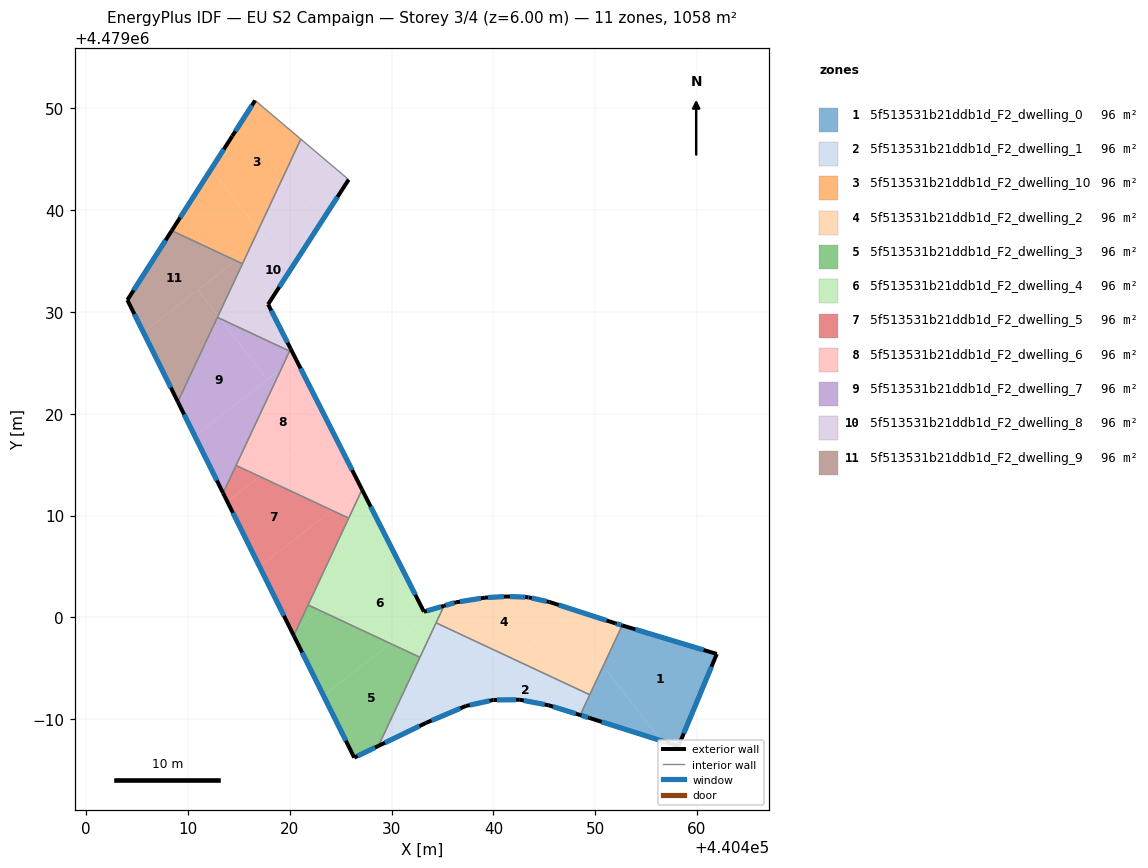
=== STOREY PLAN SPEC (per zone: floor XY polygon, exterior-wall plan segments, windows/doors) ===
zone 1: 5f513531b21ddb1d_F2_dwelling_0  (96.2 m²)
  floor: (440461.94, 4478996.41) (440458.17, 4478987.34) (440456.49, 4478987.88) (440450.79, 4478995.23) (440452.65, 4478999.21)
  floor: (440450.79, 4478995.23) (440456.49, 4478987.88) (440449.42, 4478990.12) (440448.53, 4478990.40)
  exterior wall: (440448.53, 4478990.40) – (440449.42, 4478990.12)  [0.9 m]
    window: (440448.65, 4478990.36) – (440449.30, 4478990.16)  [1.5 m²]
  exterior wall: (440461.94, 4478996.41) – (440452.65, 4478999.21)  [9.7 m]
    window: (440460.65, 4478996.80) – (440453.94, 4478998.82)  [15.2 m²]
  exterior wall: (440458.17, 4478987.34) – (440461.94, 4478996.41)  [9.8 m]
    window: (440458.70, 4478988.60) – (440461.42, 4478995.15)  [15.4 m²]
  exterior wall: (440449.42, 4478990.12) – (440458.17, 4478987.34)  [9.2 m]
    window: (440450.63, 4478989.74) – (440456.96, 4478987.73)  [14.4 m²]
  interior walls: 2
zone 2: 5f513531b21ddb1d_F2_dwelling_1  (96.2 m²)
  floor: (440449.46, 4478992.40) (440448.53, 4478990.40) (440445.43, 4478991.36) (440442.59, 4478991.91) (440439.99, 4478991.88) (440437.29, 4478991.29) (440434.49, 4478990.11) (440441.96, 4478995.91)
  floor: (440441.96, 4478995.91) (440436.83, 4478991.92) (440433.09, 4478996.74) (440434.36, 4478999.46)
  floor: (440433.09, 4478996.74) (440436.83, 4478991.92) (440434.49, 4478990.11) (440433.36, 4478989.63) (440428.70, 4478987.37)
  exterior wall: (440442.59, 4478991.91) – (440445.43, 4478991.36)  [2.9 m]
    window: (440442.98, 4478991.83) – (440445.03, 4478991.44)  [4.5 m²]
  exterior wall: (440439.99, 4478991.88) – (440442.59, 4478991.91)  [2.6 m]
    window: (440440.35, 4478991.89) – (440442.23, 4478991.90)  [4.1 m²]
  exterior wall: (440437.29, 4478991.29) – (440439.99, 4478991.88)  [2.8 m]
    window: (440437.67, 4478991.38) – (440439.61, 4478991.80)  [4.3 m²]
  exterior wall: (440433.36, 4478989.63) – (440437.29, 4478991.29)  [4.3 m]
    window: (440433.91, 4478989.86) – (440436.75, 4478991.06)  [6.7 m²]
  exterior wall: (440428.70, 4478987.37) – (440433.36, 4478989.63)  [5.2 m]
    window: (440429.35, 4478987.69) – (440432.72, 4478989.31)  [8.1 m²]
  exterior wall: (440445.43, 4478991.36) – (440448.53, 4478990.40)  [3.2 m]
    window: (440445.86, 4478991.23) – (440448.10, 4478990.53)  [5.1 m²]
  interior walls: 4
zone 3: 5f513531b21ddb1d_F2_dwelling_10  (96.2 m²)
  floor: (440421.08, 4479046.98) (440416.91, 4479038.09) (440412.28, 4479044.06) (440414.34, 4479047.28) (440416.59, 4479050.78)
  floor: (440412.28, 4479044.06) (440416.91, 4479038.09) (440415.95, 4479036.03) (440414.69, 4479035.05) (440408.40, 4479037.99)
  floor: (440415.95, 4479036.03) (440415.34, 4479034.74) (440414.69, 4479035.05)
  exterior wall: (440414.34, 4479047.28) – (440408.40, 4479037.99)  [11.0 m]
    window: (440413.51, 4479045.99) – (440409.22, 4479039.28)  [17.3 m²]
  exterior wall: (440416.59, 4479050.78) – (440414.34, 4479047.28)  [4.2 m]
    window: (440416.28, 4479050.30) – (440414.65, 4479047.77)  [6.5 m²]
  interior walls: 3
zone 4: 5f513531b21ddb1d_F2_dwelling_2  (96.2 m²)
  floor: (440448.10, 4479000.67) (440441.96, 4478995.91) (440434.36, 4478999.46) (440435.14, 4479001.13) (440436.33, 4479001.48) (440439.16, 4479001.94) (440441.33, 4479002.05) (440443.36, 4479001.98) (440443.39, 4479001.98) (440443.48, 4479001.96) (440445.52, 4479001.51)
  floor: (440447.14, 4478999.92) (440450.79, 4478995.23) (440449.46, 4478992.40) (440441.96, 4478995.91)
  floor: (440452.01, 4478999.40) (440452.65, 4478999.21) (440450.79, 4478995.23) (440447.14, 4478999.92) (440448.10, 4479000.67)
  exterior wall: (440436.33, 4479001.48) – (440435.15, 4479001.13)  [1.2 m]
    window: (440436.17, 4479001.43) – (440435.31, 4479001.18)  [1.9 m²]
  exterior wall: (440439.16, 4479001.94) – (440436.33, 4479001.48)  [2.9 m]
    window: (440438.77, 4479001.87) – (440436.73, 4479001.55)  [4.5 m²]
  exterior wall: (440441.33, 4479002.05) – (440439.16, 4479001.94)  [2.2 m]
    window: (440441.03, 4479002.04) – (440439.46, 4479001.95)  [3.4 m²]
  exterior wall: (440443.39, 4479001.98) – (440441.33, 4479002.05)  [2.1 m]
    window: (440443.11, 4479001.99) – (440441.62, 4479002.04)  [3.2 m²]
  exterior wall: (440443.48, 4479001.96) – (440443.39, 4479001.98)  [0.1 m]
    window: (440443.47, 4479001.96) – (440443.40, 4479001.98)  [0.1 m²]
  exterior wall: (440445.52, 4479001.51) – (440443.48, 4479001.96)  [2.1 m]
    window: (440445.23, 4479001.57) – (440443.76, 4479001.90)  [3.3 m²]
  exterior wall: (440452.01, 4478999.40) – (440445.52, 4479001.51)  [6.8 m]
    window: (440451.11, 4478999.70) – (440446.42, 4479001.22)  [10.7 m²]
  exterior wall: (440452.65, 4478999.21) – (440452.01, 4478999.40)  [0.7 m]
    window: (440452.56, 4478999.24) – (440452.10, 4478999.38)  [1.0 m²]
  interior walls: 3
zone 5: 5f513531b21ddb1d_F2_dwelling_3  (96.2 m²)
  floor: (440432.78, 4478996.08) (440428.70, 4478987.37) (440426.33, 4478986.22) (440423.30, 4478992.32) (440429.89, 4478997.43)
  floor: (440429.89, 4478997.43) (440423.30, 4478992.32) (440420.38, 4478998.21) (440420.80, 4478999.11) (440422.87, 4479000.72)
  floor: (440422.87, 4479000.72) (440420.80, 4478999.11) (440421.79, 4479001.22)
  exterior wall: (440426.33, 4478986.22) – (440428.70, 4478987.37)  [2.6 m]
    window: (440426.65, 4478986.38) – (440428.37, 4478987.21)  [4.1 m²]
  exterior wall: (440420.38, 4478998.21) – (440426.33, 4478986.22)  [13.4 m]
    window: (440421.20, 4478996.55) – (440425.50, 4478987.89)  [21.0 m²]
  interior walls: 3
zone 6: 5f513531b21ddb1d_F2_dwelling_4  (96.2 m²)
  floor: (440430.20, 4479006.41) (440433.17, 4479000.55) (440434.37, 4479000.91) (440429.89, 4478997.43) (440422.87, 4479000.72)
  floor: (440431.55, 4478998.72) (440433.09, 4478996.74) (440432.78, 4478996.08) (440429.89, 4478997.43)
  floor: (440427.09, 4479012.55) (440430.20, 4479006.41) (440422.87, 4479000.72) (440421.79, 4479001.22)
  floor: (440435.14, 4479001.13) (440433.09, 4478996.74) (440431.55, 4478998.72) (440434.37, 4479000.91)
  exterior wall: (440435.15, 4479001.13) – (440433.17, 4479000.55)  [2.1 m]
    window: (440434.87, 4479001.05) – (440433.45, 4479000.63)  [3.2 m²]
  exterior wall: (440433.17, 4479000.55) – (440427.09, 4479012.55)  [13.5 m]
    window: (440432.33, 4479002.22) – (440427.93, 4479010.89)  [21.1 m²]
  interior walls: 5
zone 7: 5f513531b21ddb1d_F2_dwelling_5  (96.2 m²)
  floor: (440425.78, 4479009.75) (440420.80, 4478999.11) (440420.17, 4478998.63) (440417.02, 4479004.99) (440424.14, 4479010.52)
  floor: (440424.14, 4479010.52) (440417.02, 4479004.99) (440413.85, 4479011.39) (440417.02, 4479013.85)
  floor: (440420.80, 4478999.11) (440420.38, 4478998.21) (440420.17, 4478998.63)
  floor: (440417.02, 4479013.85) (440413.85, 4479011.39) (440413.44, 4479012.21) (440414.71, 4479014.93)
  exterior wall: (440413.44, 4479012.21) – (440420.38, 4478998.21)  [15.6 m]
    window: (440414.40, 4479010.27) – (440419.42, 4479000.16)  [24.5 m²]
  interior walls: 4
zone 8: 5f513531b21ddb1d_F2_dwelling_6  (96.2 m²)
  floor: (440423.78, 4479019.09) (440427.00, 4479012.73) (440424.14, 4479010.52) (440417.02, 4479013.85)
  floor: (440420.54, 4479025.48) (440423.78, 4479019.09) (440417.02, 4479013.85) (440414.71, 4479014.93) (440419.15, 4479024.40)
  floor: (440420.08, 4479026.39) (440420.54, 4479025.48) (440419.15, 4479024.40)
  floor: (440427.00, 4479012.73) (440427.09, 4479012.55) (440425.78, 4479009.75) (440424.14, 4479010.52)
  exterior wall: (440427.09, 4479012.55) – (440420.08, 4479026.39)  [15.5 m]
    window: (440426.12, 4479014.47) – (440421.05, 4479024.47)  [24.3 m²]
  interior walls: 4
zone 9: 5f513531b21ddb1d_F2_dwelling_7  (96.2 m²)
  floor: (440413.14, 4479029.36) (440417.80, 4479023.35) (440410.66, 4479017.82) (440409.00, 4479021.18) (440412.88, 4479029.48)
  floor: (440419.15, 4479024.40) (440413.44, 4479012.21) (440410.66, 4479017.82)
  floor: (440419.97, 4479026.16) (440419.15, 4479024.40) (440417.80, 4479023.35) (440413.14, 4479029.36)
  exterior wall: (440408.99, 4479021.18) – (440413.44, 4479012.21)  [10.0 m]
    window: (440409.61, 4479019.93) – (440412.82, 4479013.45)  [15.7 m²]
  interior walls: 4
zone 10: 5f513531b21ddb1d_F2_dwelling_8  (96.2 m²)
  floor: (440425.78, 4479043.01) (440417.86, 4479030.76) (440420.08, 4479026.39) (440419.97, 4479026.16) (440413.14, 4479029.36) (440412.94, 4479029.61) (440415.95, 4479036.03) (440425.38, 4479043.35)
  floor: (440425.38, 4479043.35) (440417.55, 4479037.27) (440416.91, 4479038.09) (440421.08, 4479046.98)
  floor: (440416.91, 4479038.09) (440417.55, 4479037.27) (440415.95, 4479036.03)
  floor: (440412.94, 4479029.61) (440413.14, 4479029.36) (440412.88, 4479029.48)
  exterior wall: (440417.86, 4479030.76) – (440425.78, 4479043.01)  [14.6 m]
    window: (440418.96, 4479032.46) – (440424.68, 4479041.31)  [22.8 m²]
  exterior wall: (440420.08, 4479026.39) – (440417.86, 4479030.76)  [4.9 m]
    window: (440419.77, 4479026.99) – (440418.17, 4479030.15)  [7.7 m²]
  interior walls: 5
zone 11: 5f513531b21ddb1d_F2_dwelling_9  (96.2 m²)
  floor: (440414.69, 4479035.05) (440405.61, 4479028.01) (440404.04, 4479031.18) (440408.40, 4479037.99)
  floor: (440410.96, 4479032.16) (440412.94, 4479029.61) (440409.00, 4479021.18) (440405.61, 4479028.01)
  floor: (440415.34, 4479034.74) (440412.94, 4479029.61) (440410.96, 4479032.16) (440414.69, 4479035.05)
  exterior wall: (440408.40, 4479037.99) – (440404.04, 4479031.18)  [8.1 m]
    window: (440407.79, 4479037.05) – (440404.64, 4479032.12)  [12.7 m²]
  exterior wall: (440404.04, 4479031.18) – (440408.99, 4479021.18)  [11.2 m]
    window: (440404.72, 4479029.79) – (440408.31, 4479022.56)  [17.5 m²]
  interior walls: 3

=== DERIVED (storey summary) ===
Building: EU S2 Campaign
Storey: 3 of 4  (floor level z = 6.00 m)
Storey gross floor area: 1057.8 m²
Zones on this storey: 11
  - 5f513531b21ddb1d_F2_dwelling_0: floor 96.2 m²; exterior wall 29.6 m (88.9 m²); 4 window(s) 46.4 m²; WWR 52.2%
  - 5f513531b21ddb1d_F2_dwelling_1: floor 96.2 m²; exterior wall 20.9 m (62.8 m²); 6 window(s) 32.8 m²; WWR 52.2%
  - 5f513531b21ddb1d_F2_dwelling_10: floor 96.2 m²; exterior wall 15.2 m (45.6 m²); 2 window(s) 23.8 m²; WWR 52.2%
  - 5f513531b21ddb1d_F2_dwelling_2: floor 96.2 m²; exterior wall 18.0 m (54.0 m²); 8 window(s) 28.2 m²; WWR 52.2%
  - 5f513531b21ddb1d_F2_dwelling_3: floor 96.2 m²; exterior wall 16.0 m (48.1 m²); 2 window(s) 25.1 m²; WWR 52.2%
  - 5f513531b21ddb1d_F2_dwelling_4: floor 96.2 m²; exterior wall 15.5 m (46.5 m²); 2 window(s) 24.3 m²; WWR 52.2%
  - 5f513531b21ddb1d_F2_dwelling_5: floor 96.2 m²; exterior wall 15.6 m (46.9 m²); 1 window(s) 24.5 m²; WWR 52.2%
  - 5f513531b21ddb1d_F2_dwelling_6: floor 96.2 m²; exterior wall 15.5 m (46.5 m²); 1 window(s) 24.3 m²; WWR 52.2%
  - 5f513531b21ddb1d_F2_dwelling_7: floor 96.2 m²; exterior wall 10.0 m (30.0 m²); 1 window(s) 15.7 m²; WWR 52.2%
  - 5f513531b21ddb1d_F2_dwelling_8: floor 96.2 m²; exterior wall 19.5 m (58.5 m²); 2 window(s) 30.5 m²; WWR 52.2%
  - 5f513531b21ddb1d_F2_dwelling_9: floor 96.2 m²; exterior wall 19.3 m (57.8 m²); 2 window(s) 30.1 m²; WWR 52.2%
Zone adjacency (shared interzone walls):
  - 5f513531b21ddb1d_F2_dwelling_0 ↔ 5f513531b21ddb1d_F2_dwelling_1
  - 5f513531b21ddb1d_F2_dwelling_0 ↔ 5f513531b21ddb1d_F2_dwelling_2
  - 5f513531b21ddb1d_F2_dwelling_1 ↔ 5f513531b21ddb1d_F2_dwelling_2
  - 5f513531b21ddb1d_F2_dwelling_1 ↔ 5f513531b21ddb1d_F2_dwelling_3
  - 5f513531b21ddb1d_F2_dwelling_1 ↔ 5f513531b21ddb1d_F2_dwelling_4
  - 5f513531b21ddb1d_F2_dwelling_10 ↔ 5f513531b21ddb1d_F2_dwelling_8
  - 5f513531b21ddb1d_F2_dwelling_10 ↔ 5f513531b21ddb1d_F2_dwelling_9
  - 5f513531b21ddb1d_F2_dwelling_2 ↔ 5f513531b21ddb1d_F2_dwelling_4
  - 5f513531b21ddb1d_F2_dwelling_3 ↔ 5f513531b21ddb1d_F2_dwelling_4
  - 5f513531b21ddb1d_F2_dwelling_3 ↔ 5f513531b21ddb1d_F2_dwelling_5
  - 5f513531b21ddb1d_F2_dwelling_4 ↔ 5f513531b21ddb1d_F2_dwelling_5
  - 5f513531b21ddb1d_F2_dwelling_4 ↔ 5f513531b21ddb1d_F2_dwelling_6
  - 5f513531b21ddb1d_F2_dwelling_5 ↔ 5f513531b21ddb1d_F2_dwelling_6
  - 5f513531b21ddb1d_F2_dwelling_5 ↔ 5f513531b21ddb1d_F2_dwelling_7
  - 5f513531b21ddb1d_F2_dwelling_6 ↔ 5f513531b21ddb1d_F2_dwelling_7
  - 5f513531b21ddb1d_F2_dwelling_6 ↔ 5f513531b21ddb1d_F2_dwelling_8
  - 5f513531b21ddb1d_F2_dwelling_7 ↔ 5f513531b21ddb1d_F2_dwelling_8
  - 5f513531b21ddb1d_F2_dwelling_7 ↔ 5f513531b21ddb1d_F2_dwelling_9
  - 5f513531b21ddb1d_F2_dwelling_8 ↔ 5f513531b21ddb1d_F2_dwelling_9